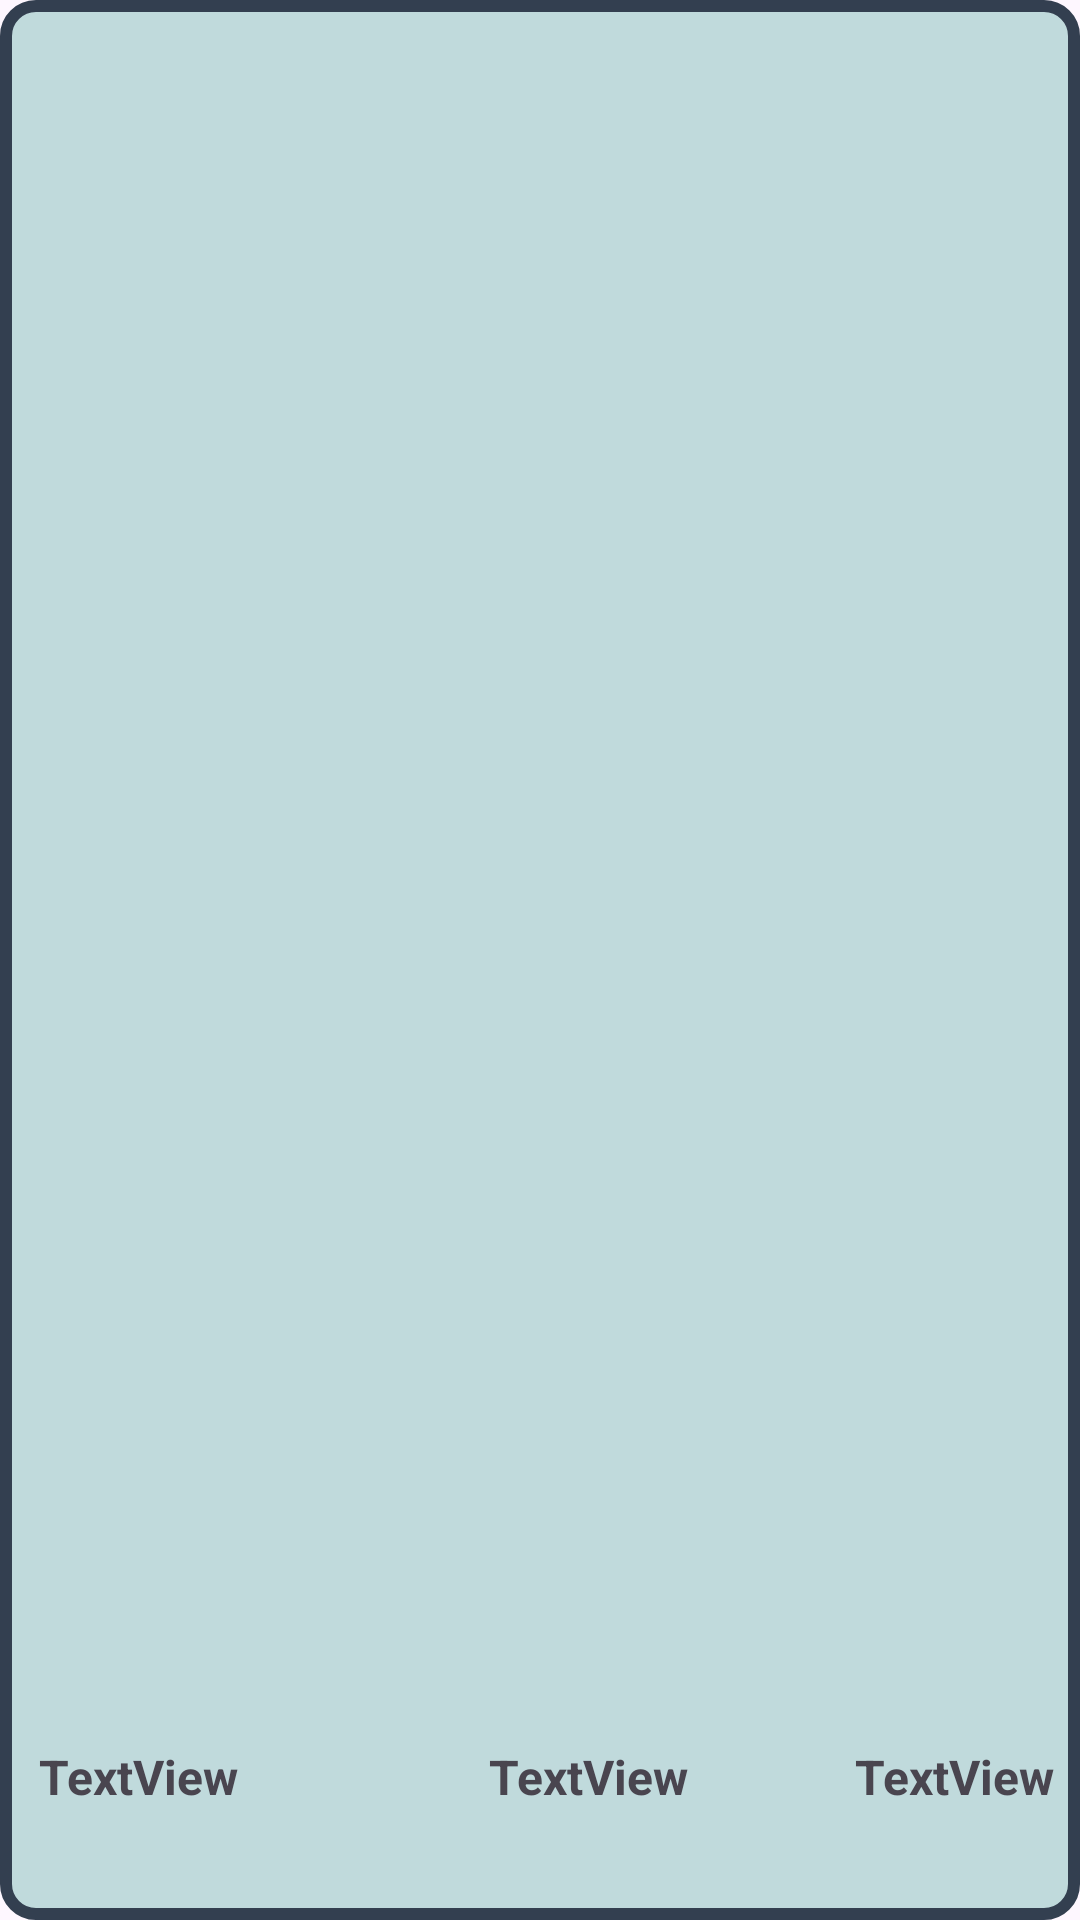

Android layout source for this screen:
<!-- AndroidManifest.xml: application theme Theme.TFG_SistemaTienda -->
<!-- res/layout/mas_devueltos.xml -->
<?xml version="1.0" encoding="utf-8"?>
<androidx.constraintlayout.widget.ConstraintLayout xmlns:android="http://schemas.android.com/apk/res/android"
    android:layout_width="500dp"
    android:layout_height="100dp"
    xmlns:tools="http://schemas.android.com/tools"
    xmlns:app="http://schemas.android.com/apk/res-auto"
    android:padding="5dp"
    android:layout_marginTop="10dp"
    android:layout_marginStart="5dp"
    android:layout_marginBottom="5dp"
    android:background="@drawable/border_black">

    <TextView
        android:id="@+id/coddevuelto"
        android:layout_width="wrap_content"
        android:layout_height="wrap_content"
        android:layout_marginStart="8dp"
        android:layout_marginBottom="32dp"
        android:text="TextView"
        android:textAlignment="center"
        android:textSize="16sp"
        android:textStyle="bold"
        app:layout_constraintBottom_toBottomOf="parent"
        app:layout_constraintStart_toStartOf="parent" />

    <TextView
        android:id="@+id/tiendadevuelto"
        android:layout_width="wrap_content"
        android:layout_height="wrap_content"
        android:layout_marginStart="280dp"
        android:layout_marginBottom="32dp"
        android:text="TextView"
        android:textAlignment="center"
        android:textSize="16sp"
        android:textStyle="bold"
        app:layout_constraintBottom_toBottomOf="parent"
        app:layout_constraintStart_toStartOf="parent" />

    <TextView
        android:id="@+id/vecesdevuelto"
        android:layout_width="wrap_content"
        android:layout_height="wrap_content"
        android:layout_marginStart="430dp"
        android:layout_marginBottom="32dp"
        android:text="TextView"
        android:textAlignment="center"
        android:textSize="16sp"
        android:textStyle="bold"
        app:layout_constraintBottom_toBottomOf="parent"
        app:layout_constraintStart_toStartOf="parent" />

    <TextView
        android:id="@+id/nombredevuelto"
        android:layout_width="wrap_content"
        android:layout_height="wrap_content"
        android:layout_marginStart="158dp"
        android:layout_marginBottom="32dp"
        android:text="TextView"
        android:textAlignment="center"
        android:textSize="16sp"
        android:textStyle="bold"
        app:layout_constraintBottom_toBottomOf="parent"
        app:layout_constraintStart_toStartOf="parent" />

</androidx.constraintlayout.widget.ConstraintLayout>
<!-- resources referenced by this layout -->
<resources>
  <!-- drawable border_black (drawable) -->
  <shape xmlns:android="http://schemas.android.com/apk/res/android"
      android:shape="rectangle"
      >
      <stroke
          android:width="4dp"
          android:color="@color/contorno"
          />
  
      <corners android:radius="10dp" />
      <solid android:color="@color/listapro"/>
  </shape>
  <style name="Theme.TFG_SistemaTienda" parent="Base.Theme.TFG_SistemaTienda" />
  <color name="contorno">#333f50</color>
  <color name="listapro">#c0dadc</color>
  <style name="Base.Theme.TFG_SistemaTienda" parent="Theme.Material3.DayNight.NoActionBar">
          
          
      </style>
</resources>
